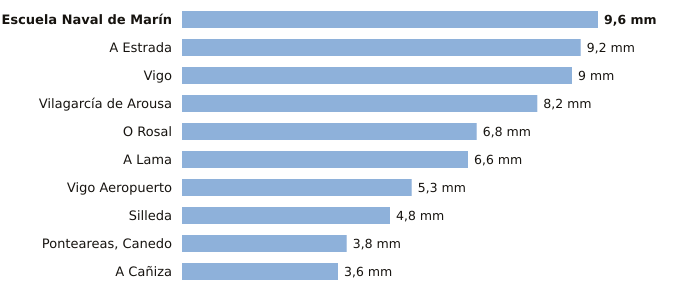

Data behind this chart, as committed beside it:
estacion, provincia, indicativo, mm_6_dias_anteriores, mm_hoy, mm_7_dias, horas_de_hoy
Escuela Naval de Marín, Pontevedra, 1486E, 9.6, 0.0, 9.6, 14
A Estrada, Pontevedra, 1468X, 9.2, 0.0, 9.2, 10
Vigo, Pontevedra, 1496X, 9.0, 0.0, 9.0, 11
Vilagarcía de Arousa, Pontevedra, 1477V, 8.2, 0.0, 8.2, 11
O Rosal, Pontevedra, 1730E, 6.8, 0.0, 6.8, 11
A Lama, Pontevedra, 1489A, 6.6, 0.0, 6.6, 12
Vigo Aeropuerto, Pontevedra, 1495, 5.3, 0.0, 5.3, 14
Silleda, Pontevedra, 1466A, 4.8, 0.0, 4.8, 13
Ponteareas, Canedo, Pontevedra, 1723X, 3.8, 0.0, 3.8, 10
A Cañiza, Pontevedra, 1719, 3.6, 0.0, 3.6, 13
